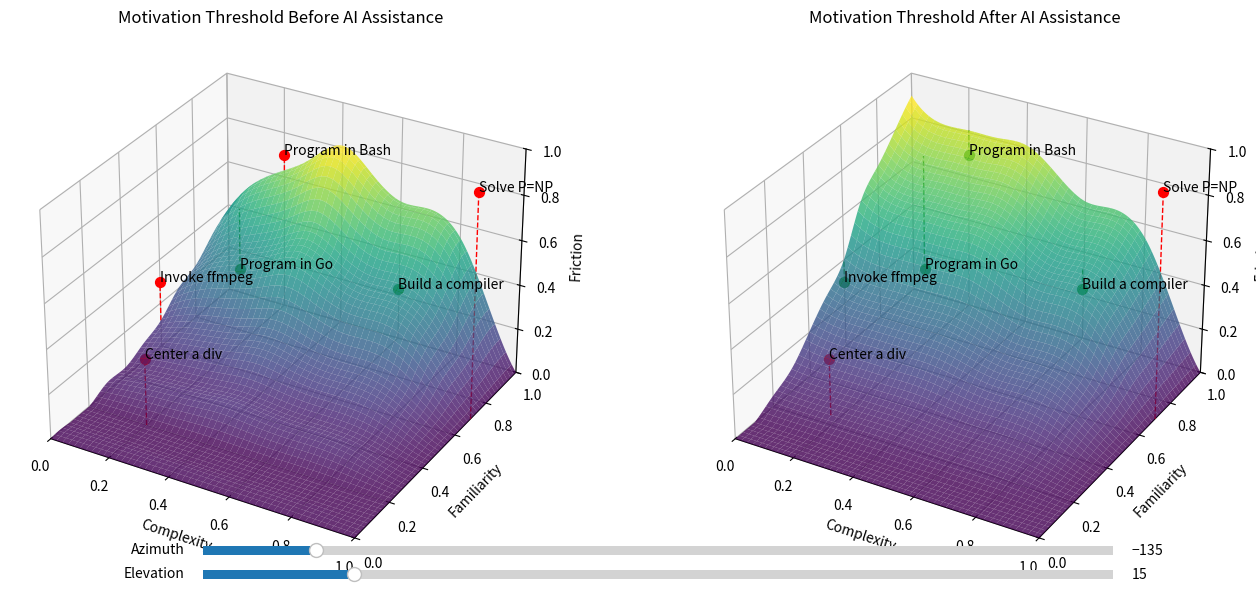

Generate this figure with matplotlib:
import numpy as np
import matplotlib.pyplot as plt
from scipy.interpolate import CubicSpline
from matplotlib import cm
from matplotlib.widgets import Slider

points = [
    {'complexity': 0.1, 'familiarity': 0.9, 'friction': 0.2, 'label': 'Program in Go'},
    {'complexity': 0.2, 'familiarity': 1.0, 'friction': 0.7, 'label': 'Program in Bash'},
    {'complexity': 0.0, 'familiarity': 0.6, 'friction': 0.3, 'label': 'Invoke ffmpeg'},
    {'complexity': 0.7, 'familiarity': 0.8, 'friction': 0.4, 'label': 'Build a compiler'},
    {'complexity': 1.0, 'familiarity': 0.7, 'friction': 1.0, 'label': 'Solve P=NP'},
    {'complexity': 0.2, 'familiarity': 0.2, 'friction': 0.3, 'label': 'Center a div'},
]

x_points = np.array([p['complexity'] for p in points])  # Complexity
y_points = np.array([p['familiarity'] for p in points])  # Familiarity
z_points = np.array([p['friction'] for p in points])  # Friction
labels = [p['label'] for p in points]

r = [0.0, 0.1, 0.2, 0.3, 0.4, 0.5, 0.6, 0.7, 0.8, 0.9, 1.0]
x_complexity = np.array(r)
y_familiarity = np.array(r)

# Complexity vs friction data (Pre-AI)
f_complexity_pre = np.array([0.4, 0.6, 0.7, 0.8, 0.9, 0.8, 0.7, 0.7, 0.6, 0.3, 0.0])
f_familiarity_pre = np.array([0.0, 0.0, 0.0, 0.1, 0.1, 0.2, 0.3, 0.5, 0.6, 0.8, 0.9])
# Complexity vs friction data (Post-AI)
f_complexity_post = np.array([1.0, 0.9, 0.9, 0.9, 0.9, 0.8, 0.7, 0.7, 0.6, 0.3, 0.0])
f_familiarity_post = np.array([0.0, 0.0, 0.05, 0.1, 0.2, 0.3, 0.4, 0.6, 0.7, 0.8, 0.9])

# Create spline functions
cs_complexity_pre = CubicSpline(x_complexity, f_complexity_pre)
cs_familiarity_pre = CubicSpline(y_familiarity, f_familiarity_pre)
cs_complexity_post = CubicSpline(x_complexity, f_complexity_post)
cs_familiarity_post = CubicSpline(y_familiarity, f_familiarity_post)

# Create meshgrid for surfaces
X = np.linspace(0, 1, 200)
Y = np.linspace(0, 1, 200)
X_mesh, Y_mesh = np.meshgrid(X, Y)

def get_surface_friction(cs_complexity, cs_familiarity, x, y):
    friction = cs_complexity(x) * cs_familiarity(y)
    friction = np.clip(friction, 0, 1)
    return friction

plots = []
def make_plot(n, index, title, cs_complexity, cs_familiarity):
    ax = fig.add_subplot(1, n, index, projection='3d')
    plots.append(ax)

    ax.set_title(title)
    ax.set_xlabel('Complexity')
    ax.set_ylabel('Familiarity')
    ax.set_zlabel('Friction')
    # ax.view_init(elev=15, azim=-135)
    ax.set_xlim(0, 1)
    ax.set_ylim(0, 1)
    ax.set_zlim(0, 1)
    
    # Compute friction surface
    friction_surface = get_surface_friction(cs_complexity, cs_familiarity, X_mesh, Y_mesh)
    
    # Evaluate friction at data points
    friction_at_points = get_surface_friction(cs_complexity, cs_familiarity, x_points, y_points)
    
    # Determine if each point is above or below the surface
    is_below_surface = z_points <= friction_at_points
    
    # Assign colors based on position relative to surface
    point_colors = np.where(is_below_surface, 'green', 'red')
    
    # Separate points into above and below surface
    x_below = x_points[is_below_surface]
    y_below = y_points[is_below_surface]
    z_below = z_points[is_below_surface]
    labels_below = np.array(labels)[is_below_surface]
    
    x_above = x_points[~is_below_surface]
    y_above = y_points[~is_below_surface]
    z_above = z_points[~is_below_surface]
    labels_above = np.array(labels)[~is_below_surface]
    
    # Plot green points (below surface) before surface
    ax.scatter(x_below, y_below, z_below, color='green', s=50, depthshade=False)
    
    # Optionally, add vertical lines from points to the surface for below points
    for i in range(len(x_below)):
        ax.plot(
            [x_below[i], x_below[i]],
            [y_below[i], y_below[i]],
            [z_below[i], friction_at_points[is_below_surface][i]],
            color='green',
            linestyle='dashed',
            linewidth=1,
        )
    
    # Plot the surface
    ax.plot_surface(
        X_mesh,
        Y_mesh,
        friction_surface,
        cmap=cm.viridis,
        alpha=0.8,
        edgecolor='none',
    )
    
    # Plot red points (above surface) after surface
    ax.scatter(x_above, y_above, z_above, color='red', s=50, depthshade=False)
    
    # Add vertical lines from surface to above points
    for i in range(len(x_above)):
        ax.plot(
            [x_above[i], x_above[i]],
            [y_above[i], y_above[i]],
            [friction_at_points[~is_below_surface][i], z_above[i]],
            color='red',
            linestyle='dashed',
            linewidth=1,
        )
    
    # Plot labels after everything else
    # Plot labels for below points
    for i in range(len(x_below)):
        ax.text(x_below[i], y_below[i], z_below[i], labels_below[i], color='black', zorder=10)
    
    # Plot labels for above points
    for i in range(len(x_above)):
        ax.text(x_above[i], y_above[i], z_above[i], labels_above[i], color='black', zorder=10)

fig = plt.figure(figsize=(14, 6))
make_plot(2, 1, 'Motivation Threshold Before AI Assistance', cs_complexity_pre, cs_familiarity_pre)
make_plot(2, 2, 'Motivation Threshold After AI Assistance', cs_complexity_post, cs_familiarity_post)

# Add sliders for synchronized control of elev and azim
ax_elev = plt.axes([0.2, 0.02, 0.65, 0.03], facecolor='lightgray')
slider_elev = Slider(ax_elev, 'Elevation', 0, 90, valinit=15)

ax_azim = plt.axes([0.2, 0.06, 0.65, 0.03], facecolor='lightgray')
slider_azim = Slider(ax_azim, 'Azimuth', -180, 180, valinit=-135)

def update(val):
    elev = slider_elev.val
    azim = slider_azim.val
    for plot in plots:
        plot.view_init(elev=elev, azim=azim)
    fig.canvas.draw_idle()

slider_elev.on_changed(update)
slider_azim.on_changed(update)

plt.tight_layout()
plt.show()